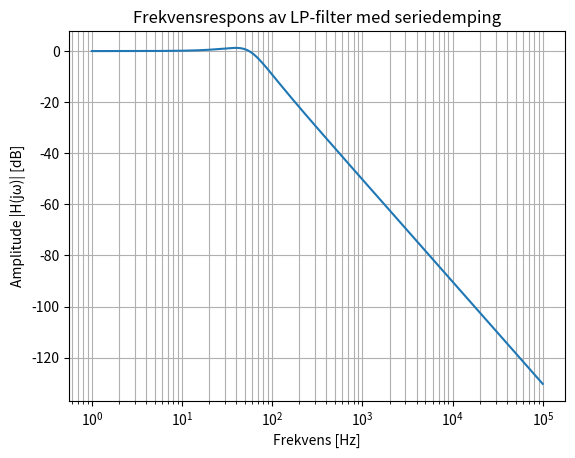

The script that saved this image:
import numpy as np
import matplotlib.pyplot as plt

# Component values
L = 100e-3      # 100 mH
C1 = 100e-6     # 100 uF
C2 = 470e-6     # 470 uF
C3 = 100e-9     # 100 nF

# Equivalent capacitance (pi-filter approximation)
C_tot = (C1 * (C2 + C3)) / (C1 + (C2 + C3))

# Damping resistor from characteristic impedance
R_s = np.sqrt(L / C_tot)

# Frequency range
f = np.logspace(0, 5, 1000)  # 1 Hz to 100 kHz
w = 2 * np.pi * f
s = 1j * w

# Damped system function
H = 1 / (1 + s * R_s * C_tot + (s**2) * L * C_tot)

# Magnitude in dB
H_mag_db = 20 * np.log10(np.abs(H))

# Plot
plt.figure()
plt.semilogx(f, H_mag_db)
plt.xlabel("Frekvens [Hz]")
plt.ylabel("Amplitude |H(jω)| [dB]")
plt.title("Frekvensrespons av LP-filter med seriedemping")
plt.grid(True, which="both")
plt.show()
